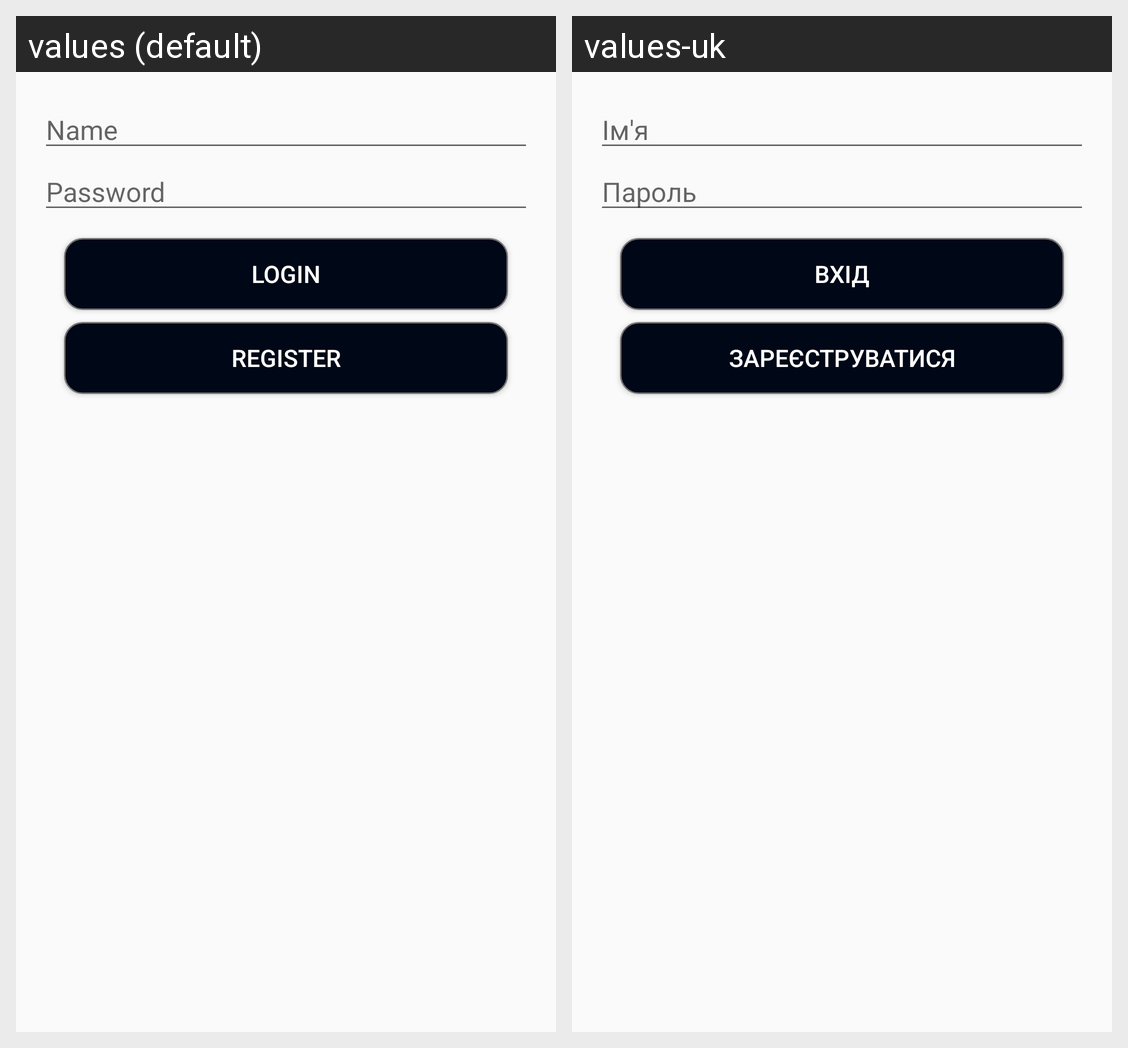

Translations of the strings shown on this Android screen, per locale in the grid:
Android screen res/layout/activity_login.xml rendered under 2 locales, left to right: values (default), values-uk. Device: Nexus 5 (rendered at 1080×1920; each locale shown at half size, 540×960, under a caption strip naming it); theme Theme.NewApp.
Strings drawn on this screen, with the default value and each locale's value (text and hints the layout hard-codes, and strings that could not be matched under every locale, appear in the picture but are not listed):

name_field
  values: Name
  values-uk: Ім'я

password_field
  values: Password
  values-uk: Пароль

login_button
  values: Login
  values-uk: Вхід

register
  values: Register
  values-uk: Зареєструватися
